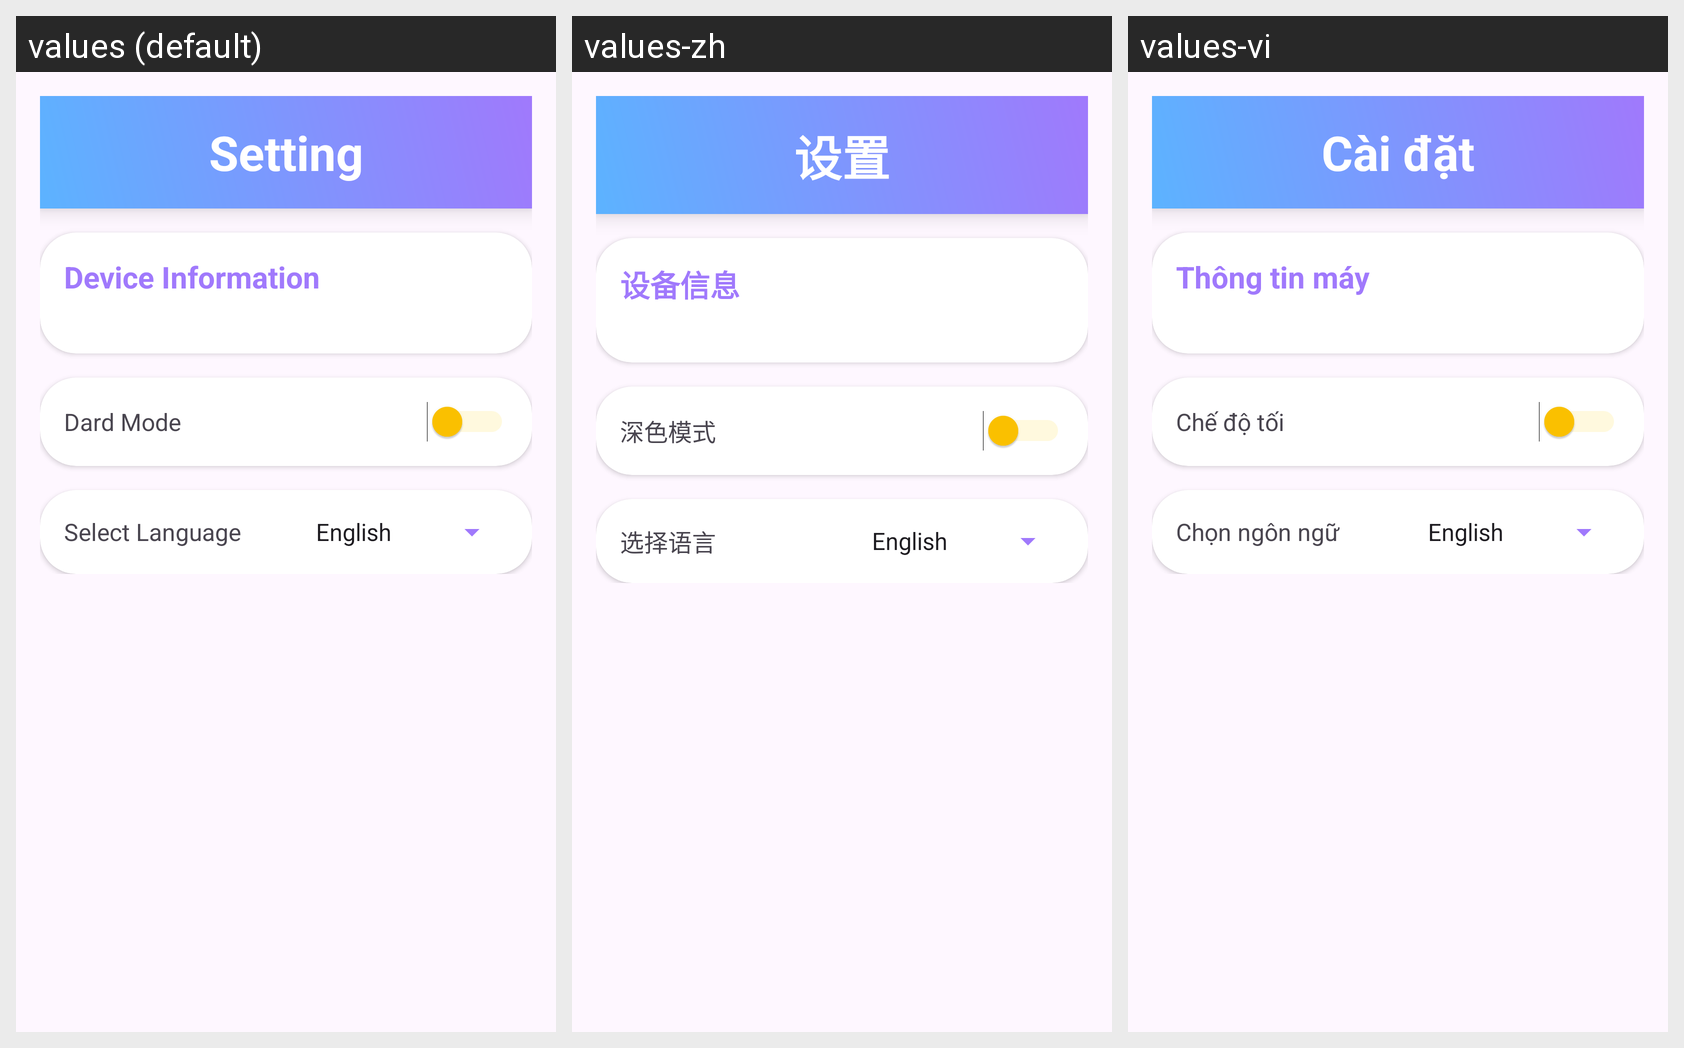

The same Android screen rendered under several of its app's locales, left to right. List the strings drawn on it with the default value and each locale's translation.
Android screen res/layout/fragment_setting.xml rendered under 3 locales, left to right: values (default), values-zh, values-vi. Device: Nexus 5 (rendered at 1080×1920; each locale shown at half size, 540×960, under a caption strip naming it); theme Theme.Project_mobile.
Strings drawn on this screen, with the default value and each locale's value (text and hints the layout hard-codes, and strings that could not be matched under every locale, appear in the picture but are not listed):

setting
  values: Setting
  values-zh: 设置
  values-vi: Cài đặt

device_information
  values: Device Information
  values-zh: 设备信息
  values-vi: Thông tin máy

dark_mode
  values: Dard Mode
  values-zh: 深色模式
  values-vi: Chế độ tối

select_language
  values: Select Language
  values-zh: 选择语言
  values-vi: Chọn ngôn ngữ
